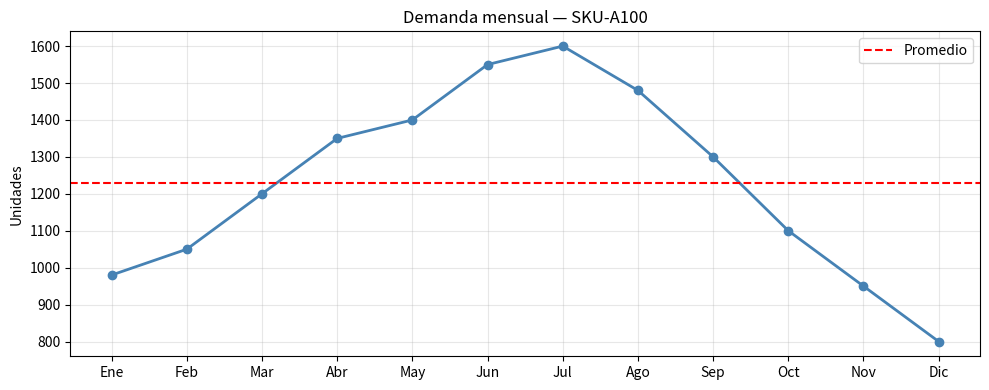

Source code (Python):
# Los comentarios empiezan con #. Python los ignora, son para el lector.

# Suma
print(150 + 200)

# División
print(1500 / 4)

# Potencia (2 al cuadrado)
print(2 ** 2)

# Definimos variables con datos de supply chain
demanda_anual   = 12000    # unidades por año
costo_pedido    = 250      # USD por orden emitida
costo_mantener  = 3        # USD por unidad almacenada por año
precio_unitario = 45       # USD por unidad

print("Demanda anual:", demanda_anual)
print("Costo de emitir una orden:", costo_pedido, "USD")

# Calculamos el EOQ usando las variables definidas arriba
# ** 0.5 es la raíz cuadrada
eoq = (2 * demanda_anual * costo_pedido / costo_mantener) ** 0.5

print(f"EOQ = {eoq:.0f} unidades")
print(f"Eso implica {demanda_anual / eoq:.1f} órdenes por año")

# Demanda mensual de un producto (12 meses)
demanda_mensual = [980, 1050, 1200, 1350, 1400, 1550, 1600, 1480, 1300, 1100, 950, 800]

print("Demanda total anual: ", sum(demanda_mensual))
print("Demanda promedio:    ", sum(demanda_mensual) / len(demanda_mensual))
print("Mes pico:            ", max(demanda_mensual))
print("Mes valle:           ", min(demanda_mensual))
print("Cantidad de meses:   ", len(demanda_mensual))

# Acceder a un elemento por posición
# ⚠️ En Python la posición empieza en 0, no en 1
print("Demanda de enero (posición 0):", demanda_mensual[0])
print("Demanda de julio (posición 6):", demanda_mensual[6])
print("Demanda de diciembre (último):", demanda_mensual[-1])  # -1 es el último

stock_actual    = 180   # unidades en depósito
punto_reorden   = 200   # umbral para emitir orden

if stock_actual < punto_reorden:
    print("⚠️  Stock bajo — emitir orden de compra")
else:
    print("✅  Stock suficiente — no se requiere acción")

# Diccionario: SKU → stock actual
inventario = {
    "SKU-A100": 350,
    "SKU-B220": 80,
    "SKU-C301": 12,
    "SKU-D450": 220,
    "SKU-E015": 5
}

punto_reorden = 100  # mismo umbral para todos

print("--- Revisión de inventario ---")
for sku, stock in inventario.items():
    if stock < punto_reorden:
        print(f"⚠️  {sku}: solo {stock} unidades — REPONER")
    else:
        print(f"   {sku}: {stock} unidades — OK")

import pandas as pd

# Creamos una tabla de órdenes de compra directamente en Python
datos = {
    "sku"          : ["SKU-A", "SKU-B", "SKU-C", "SKU-A", "SKU-B", "SKU-C"],
    "mes"          : [    "Ene",  "Ene",  "Ene",  "Feb",  "Feb",  "Feb"],
    "unidades"     : [    1200,    800,    450,   1350,    750,    500],
    "costo_unitario": [    12.5,   18.0,   25.0,   12.5,   18.0,   25.0]
}

df = pd.DataFrame(datos)
df  # escribir solo el nombre del DataFrame lo muestra como tabla

# Agregar una columna calculada (como una columna fórmula en Excel)
df["costo_total"] = df["unidades"] * df["costo_unitario"]
df

# Agrupar por SKU y sumar unidades (equivalente a una tabla dinámica)
resumen = df.groupby("sku")["unidades"].sum().reset_index()
resumen.columns = ["SKU", "Unidades Totales"]
resumen = resumen.sort_values("Unidades Totales", ascending=False)
resumen

# Estadísticas descriptivas de una columna (como la función DESCRIPCIÓN de Excel)
df["unidades"].describe()

import matplotlib.pyplot as plt

meses = ["Ene", "Feb", "Mar", "Abr", "May", "Jun",
         "Jul", "Ago", "Sep", "Oct", "Nov", "Dic"]

demanda_mensual = [980, 1050, 1200, 1350, 1400, 1550,
                   1600, 1480, 1300, 1100, 950, 800]

plt.figure(figsize=(10, 4))
plt.plot(meses, demanda_mensual, marker="o", color="steelblue", linewidth=2)
plt.axhline(sum(demanda_mensual)/12, color="red", linestyle="--", label="Promedio")
plt.title("Demanda mensual — SKU-A100")
plt.ylabel("Unidades")
plt.legend()
plt.grid(True, alpha=0.3)
plt.tight_layout()
plt.show()
